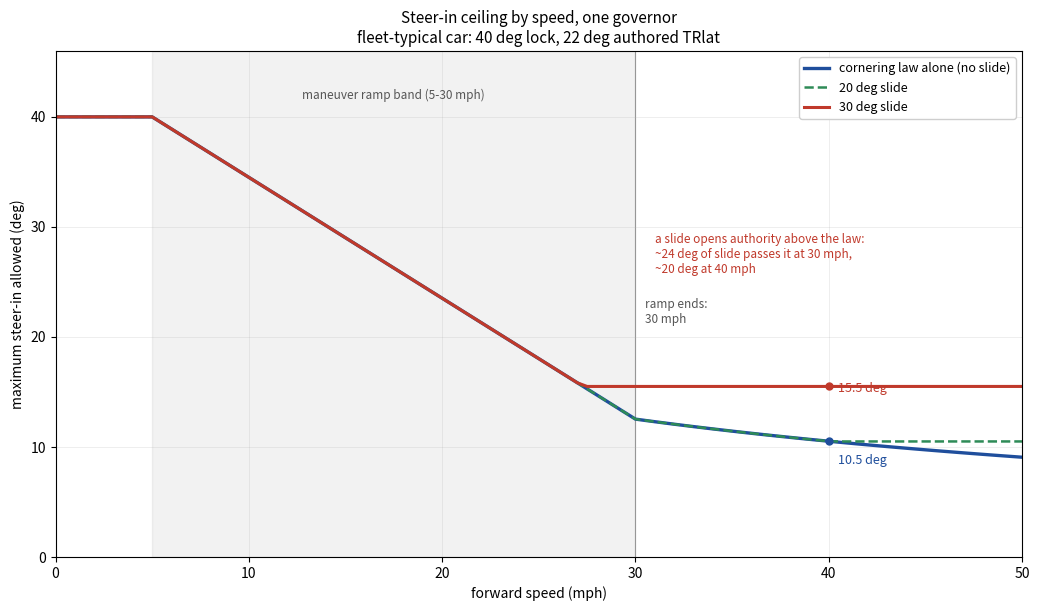

The script that saved this image: (Note: this script raises an exception after producing the figure.)
"""Steer-in ceiling by speed, one governor, mirroring Racer.cs.

Reproduces ApplySteerLimits with no damper term on the commanded side:
    ceiling = max(ResolveSteerCeiling, min(|slide| x SlideLimitSlideShare + SlideLimitFreeplayDegrees, lock))
    ResolveSteerCeiling = max(peakSlipCeiling, ManeuverRamp(endSpeed, peakSlipCeilingAt(endSpeed)))

Assumes the fleet-typical car: lock 40 deg, authored LateralTractionCurve 22 deg, no damper bypass.
The yaw-usage governor and its Turn-In dials were removed: the slide is the only quantity that opens authority.

Run: python docs/steer-ceiling.py
"""
import matplotlib
matplotlib.use("Agg")
import matplotlib.pyplot as plt

LOCK = 40.0
TRLAT = 22.0
PEAK_SHARE = 1.0 / 0.75
RAMP_START, RAMP_END = 5.0, 30.0
SLIDE_SHARE = 0.5
FREE_PLAY = 0.5
MPH = 0.44704
SPEEDS = [i * 0.5 for i in range(0, 101)]


def trlat_at_speed(v):
    return TRLAT / (1.0 + min(5.0, 0.1 * v))


def peak_ceiling(v):
    return min(trlat_at_speed(v) * PEAK_SHARE, LOCK)


def maneuver_ramp(mph, ceiling):
    if mph >= RAMP_END:
        return ceiling
    f = max(0.0, min(1.0, (RAMP_END - mph) / (RAMP_END - RAMP_START)))
    return ceiling + f * (LOCK - ceiling)


def resolve_steer_ceiling(speed_mph):
    v = speed_mph * MPH
    ceiling = peak_ceiling(v)
    if speed_mph >= RAMP_END:
        return ceiling
    return max(ceiling, maneuver_ramp(speed_mph, peak_ceiling(RAMP_END * MPH)))


def ceiling(slide_deg):
    return [max(resolve_steer_ceiling(s), min(abs(slide_deg) * SLIDE_SHARE + FREE_PLAY, LOCK)) for s in SPEEDS]


curves = [
    ("cornering law alone (no slide)", ceiling(0.0), "#1f4e9c", "-", 2.4),
    ("20 deg slide", ceiling(20.0), "#2e8b57", "--", 1.8),
    ("30 deg slide", ceiling(30.0), "#c0392b", "-", 2.2),
]

fig, ax = plt.subplots(figsize=(10.5, 6.2), dpi=150)
ax.axvspan(RAMP_START, RAMP_END, color="#000000", alpha=0.05, zorder=0)
ax.text(17.5, 41.4, "maneuver ramp band (5-30 mph)", ha="center", va="bottom", fontsize=8.5, color="#555555")

for label, ys, colour, style, width in curves:
    ax.plot(SPEEDS, ys, style, color=colour, linewidth=width, label=label)

ax.axvline(RAMP_END, color="#555555", linewidth=0.8, alpha=0.6, zorder=0)
ax.text(30.5, 21.0, "ramp ends:\n30 mph", fontsize=8.5, color="#555555", va="bottom")
ax.text(31.0, 25.5, "a slide opens authority above the law:\n~24 deg of slide passes it at 30 mph,\n~20 deg at 40 mph", fontsize=8.5, color="#c0392b", va="bottom")

marks = [(40, ceiling(30.0)[80], "#c0392b", (7, -4)),
         (40, ceiling(0.0)[80], "#1f4e9c", (7, -16))]
for x, y, colour, offset in marks:
    ax.plot([x], [y], "o", color=colour, markersize=5)
    ax.annotate(f"{y:.1f} deg", (x, y), textcoords="offset points", xytext=offset, fontsize=9, color=colour)

ax.set_xlim(0, 50)
ax.set_ylim(0, 46)
ax.set_xlabel("forward speed (mph)")
ax.set_ylabel("maximum steer-in allowed (deg)")
ax.set_title("Steer-in ceiling by speed, one governor\nfleet-typical car: 40 deg lock, 22 deg authored TRlat", fontsize=11)
ax.grid(alpha=0.25, linewidth=0.6)
ax.legend(loc="upper right", fontsize=9, framealpha=0.95)
fig.tight_layout()
fig.savefig("docs/steer-ceiling.png", facecolor="white")

print(f"{'mph':>5} {'law':>9} {'slide 20':>9} {'slide 30':>9}")
for s in range(0, 51, 5):
    print(f"{s:>5} {ceiling(0.0)[s * 2]:>9.2f} {ceiling(20.0)[s * 2]:>9.2f} {ceiling(30.0)[s * 2]:>9.2f}")
